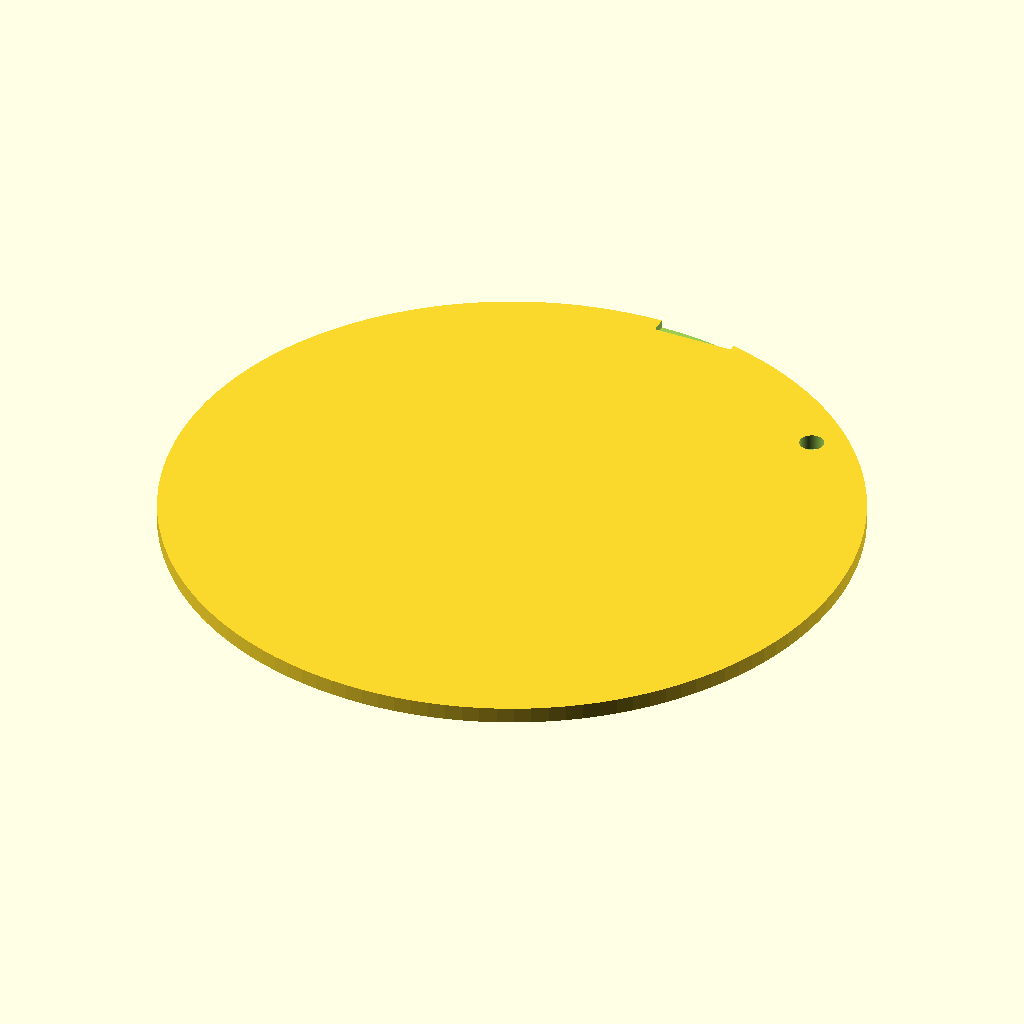
Cell 1: rendered with the file's own defaults.
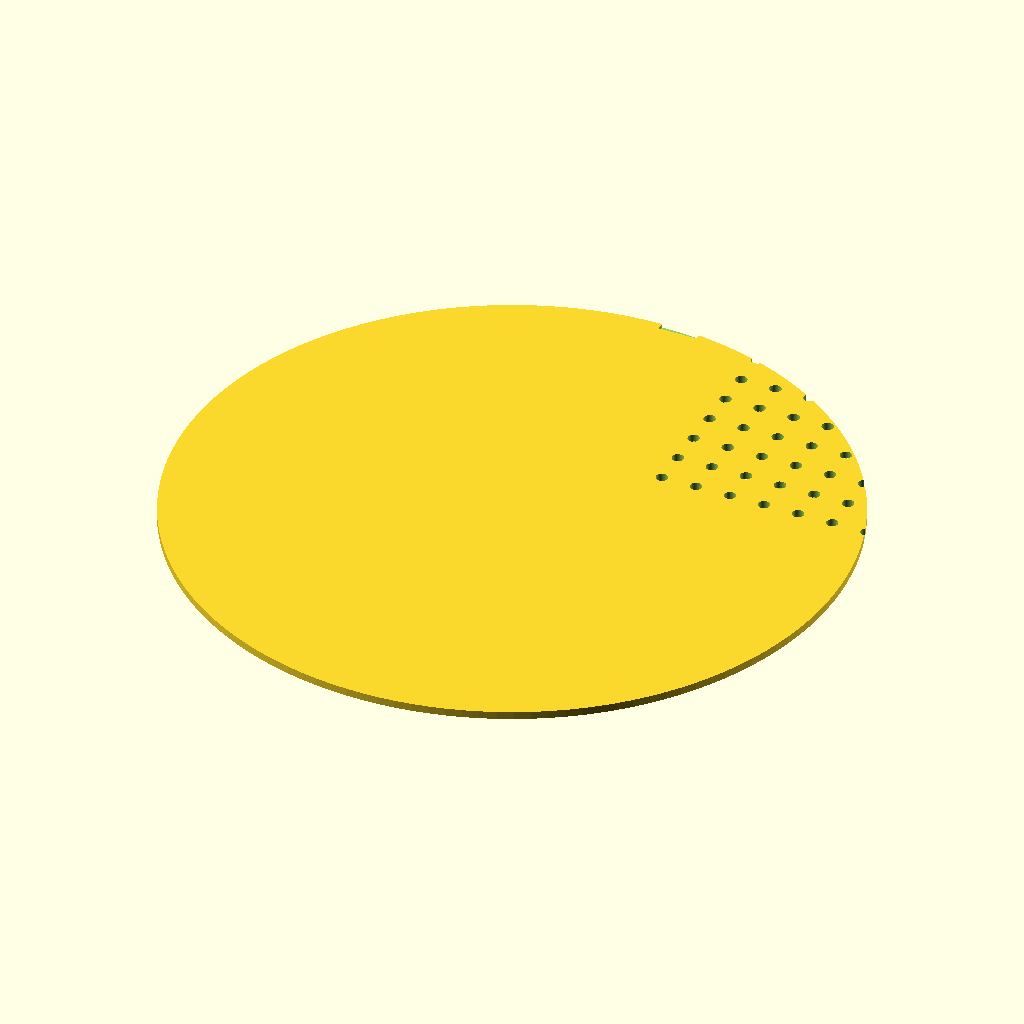
Cell 2: the same model with disc_outer_diameter = 170.
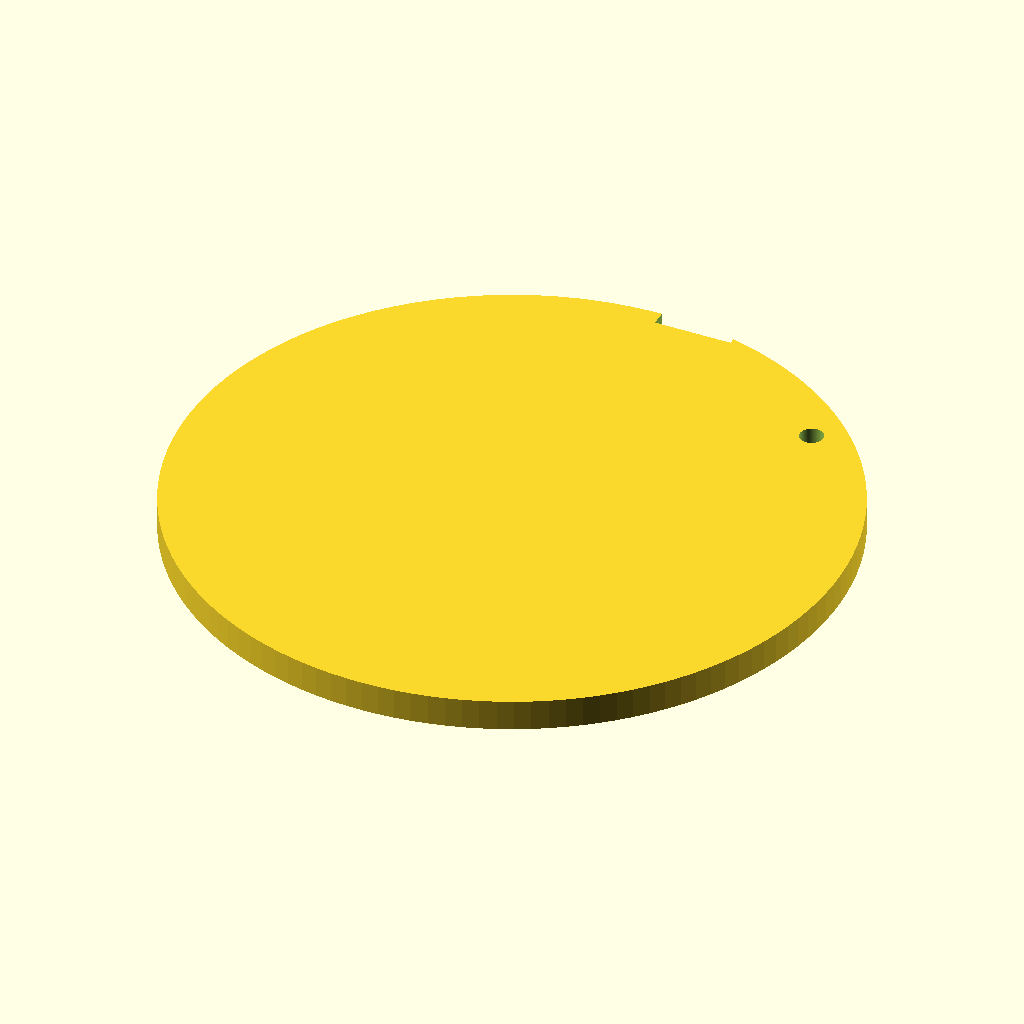
Cell 3: the same model with disc_thickness = 4.
All cells are drawn from the same view direction (rotation 55°, 0°, 25°, orthographic, colour scheme Cornfield), but the view is re-fitted for each cell, so position and scale can differ between cells as well as the parameter.
OpenSCAD source file bench/results/main-tiiny/code/tiiny_Qwen_Qwen3.5-9B/seed_sowing_template_s2_a2.scad:
$fn = 128; // High resolution for smooth curves and accurate hole sizing

// --- Dimensions ---
// Disc dimensions
disc_outer_diameter = 85;
disc_thickness = 2;

// Grid dimensions
grid_rows = 7;
grid_cols = 7;
hole_diameter = 3;
hole_spacing = 9; // Centre-to-centre

// Notch dimensions (on the +Y side)
notch_width = 10; // X width
notch_depth = 4;  // Y depth measured in from the rim

// --- Derived Variables ---
// Calculate the radius of the disc
disc_radius = disc_outer_diameter / 2;

// Calculate the span of the grid
// Span = (Number of items - 1) * Spacing
grid_span_x = (grid_cols - 1) * hole_spacing;
grid_span_y = (grid_rows - 1) * hole_spacing;

// Grid offset from center to center the grid
// To center a grid of points, the offset is half the total span.
grid_offset_x = grid_span_x / 2;
grid_offset_y = grid_span_y / 2;

// Notch position calculation
// The notch is on the +Y side, centred on the Y axis.
// It starts at the rim (y = disc_radius) and goes inward by notch_depth.
// The center of the notch is at: disc_radius - (notch_depth / 2)
notch_center_y = disc_radius - (notch_depth / 2);
notch_center_x = 0;

// --- Main Part Construction ---

difference() {
    // 1. Create the main disc
    // Centered at origin, lying on XY plane, building up Z
    translate([0, 0, 0])
    cylinder(
        h = disc_thickness,
        r = disc_radius,
        $fn = 128
    );

    // 2. Cut the 7x7 grid of holes
    // Loop through rows and columns
    for (row = [0 : grid_rows - 1], col = [0 : grid_cols - 1]) {
        // Calculate position of this specific hole
        current_x = grid_offset_x + col * hole_spacing;
        current_y = grid_offset_y + row * hole_spacing;
        
        translate([current_x, current_y, 0])
        cylinder(
            h = disc_thickness + 0.1, // Extend slightly past the bottom to ensure clean cut
            r = hole_diameter / 2,
            $fn = 128
        );
    }

    // 3. Cut the rectangular orientation notch
    // Location: +Y side, centred on X axis
    // Dimensions: notch_width (X) x notch_depth (Y)
    // Depth of cut: full thickness of the disc
    
    // Position the notch center at the calculated Y coordinate
    translate([
        notch_center_x, 
        notch_center_y, 
        disc_thickness / 2
    ])
    cube([
        notch_width, 
        notch_depth, 
        disc_thickness + 0.1 // Extend slightly past the top/bottom to ensure clean cut
    ]);
}
Parameter table extracted from the source (name, type, default, range or options):
disc_outer_diameter: number, default 85
disc_thickness: number, default 2
grid_rows: number, default 7
grid_cols: number, default 7
hole_diameter: number, default 3
hole_spacing: number, default 9
notch_width: number, default 10
notch_depth: number, default 4
notch_center_x: number, default 0
